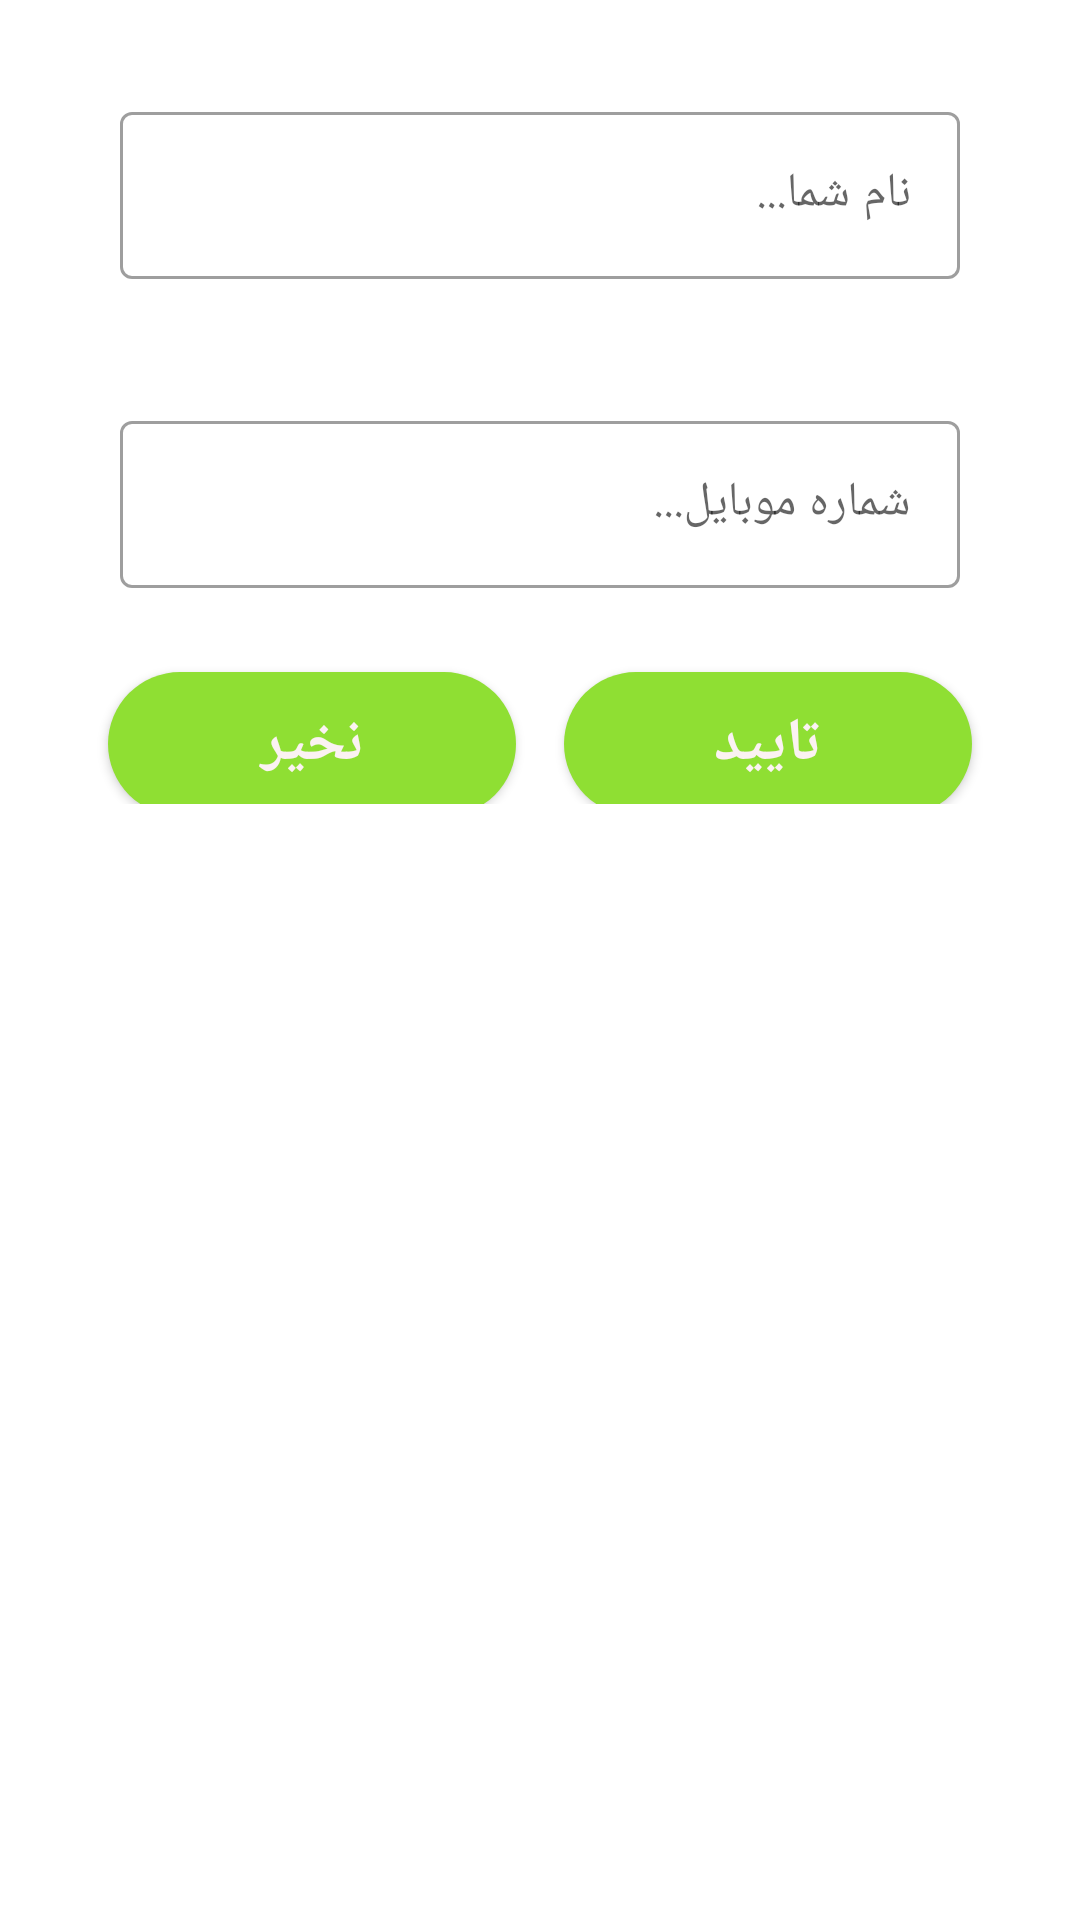

The Android layout XML behind this screen, and the referenced resources:
<!-- AndroidManifest.xml: application theme Theme.BebeenBekhar -->
<!-- res/layout/change_profile_dialog.xml -->
<?xml version="1.0" encoding="utf-8"?>
<LinearLayout
    android:padding="16dp"
    android:layout_margin="16dp"
    android:orientation="vertical"
    xmlns:android="http://schemas.android.com/apk/res/android"
    android:layout_width="match_parent"
    android:layout_height="wrap_content">

    <com.google.android.material.textfield.TextInputLayout
        android:padding="8dp"
        android:hint="نام شما..."
        android:layout_marginStart="16dp"
        android:layout_marginEnd="16dp"
        android:layout_marginTop="8dp"
        android:layout_marginBottom="18dp"
        style="@style/Widget.MaterialComponents.TextInputLayout.OutlinedBox"
        android:layout_width="match_parent"
        android:layout_height="wrap_content">

        <com.google.android.material.textfield.TextInputEditText
            android:id="@+id/edt_dialog_name"
            android:layout_width="match_parent"
            android:layout_height="match_parent"/>

    </com.google.android.material.textfield.TextInputLayout>

    <com.google.android.material.textfield.TextInputLayout
        android:padding="8dp"
        android:hint="شماره موبایل..."
        android:layout_marginStart="16dp"
        android:layout_marginEnd="16dp"
        android:layout_marginTop="8dp"
        android:layout_marginBottom="8dp"
        style="@style/Widget.MaterialComponents.TextInputLayout.OutlinedBox"
        android:layout_width="match_parent"
        android:layout_height="wrap_content">

        <com.google.android.material.textfield.TextInputEditText
            android:id="@+id/edt_dialog_number"
            android:layout_width="match_parent"
            android:layout_height="match_parent"/>

    </com.google.android.material.textfield.TextInputLayout>


    <LinearLayout
        android:weightSum="2"
        android:orientation="horizontal"
        android:layout_width="match_parent"
        android:layout_height="wrap_content">

        <Button
            android:layout_marginStart="20dp"
            android:layout_marginEnd="8dp"
            android:textColor="?attr/colorOnSecondary"
            android:layout_weight="1"
            android:layout_marginTop="8dp"
            android:id="@+id/btnCancel"
            android:background="@drawable/shape_button_submit"
            android:text="نخیر"
            android:padding="8dp"
            android:textSize="20sp"
            android:textStyle="bold"
            android:layout_gravity="center"
            android:layout_width="match_parent"
            android:layout_height="wrap_content"/>
        <Button
            android:layout_marginEnd="20dp"
            android:layout_marginStart="8dp"
            android:textColor="?attr/colorOnSecondary"
            android:layout_weight="1"
            android:layout_marginTop="8dp"
            android:id="@+id/btnsubmit"
            android:background="@drawable/shape_button_submit"
            android:text="تایید"
            android:padding="8dp"
            android:textSize="20sp"
            android:textStyle="bold"
            android:layout_gravity="center"
            android:layout_width="match_parent"
            android:layout_height="wrap_content"/>

    </LinearLayout>

</LinearLayout>
<!-- resources referenced by this layout -->
<resources>
  <!-- drawable shape_button_submit (drawable) -->
  <?xml version="1.0" encoding="utf-8"?>
  <shape xmlns:android="http://schemas.android.com/apk/res/android"
      android:shape="rectangle"
      >
      <solid
          android:color="@color/yallow"/>
      <corners
          android:radius="30dp"/>
  
  </shape>
  <style name="Theme.BebeenBekhar" parent="Theme.MaterialComponents.DayNight.NoActionBar">
  
          
  
          <item name="colorPrimary">@color/red_500</item>
          <item name="colorPrimaryVariant">@color/white_light</item>
          <item name="colorOnPrimary">@color/black</item>
  
          
          <item name="colorSecondary">@color/red_500</item>
          <item name="colorSecondaryVariant">@color/red_500</item>
          <item name="colorOnSecondary">@color/white_light</item>
  
          <item name="fontFamily">@font/primary_regular</item>
  
          <item name="colorSurface">?attr/colorPrimaryVariant</item>
  
          <item name="android:statusBarColor" tools:targetApi="l">?attr/colorPrimary</item>
  
          <item name="android:windowLightStatusBar" tools:targetApi="m">true</item>
      </style>
  <color name="yallow">#8FDF33</color>
  <color name="red_500">#FE4A49</color>
  <color name="white_light">#FBF2F2</color>
  <color name="black">#FF000000</color>
</resources>
